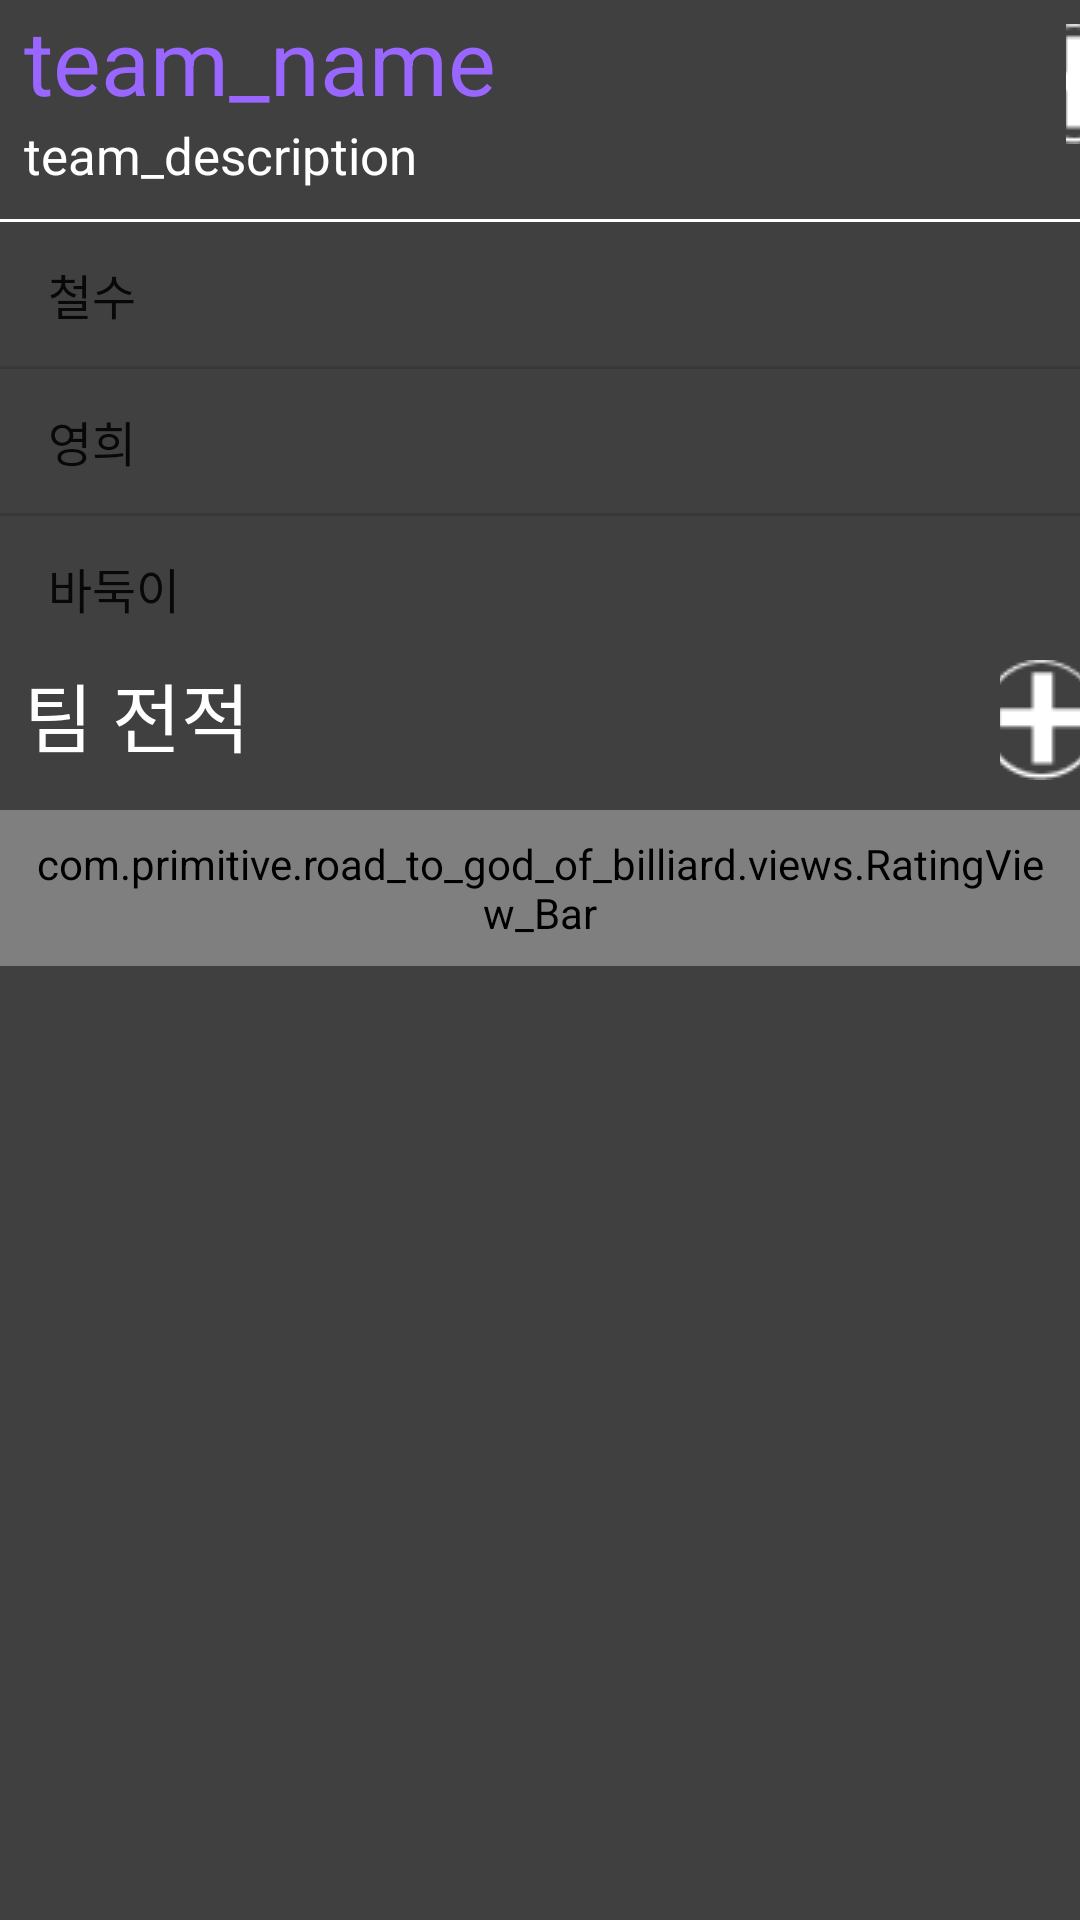

This screen was rendered from an Android layout file. Write that file and the resources it references.
<!-- AndroidManifest.xml: application theme AppTheme -->
<!-- res/layout/fragment_my_team_has_team.xml -->
<?xml version="1.0" encoding="utf-8"?>
<LinearLayout xmlns:android="http://schemas.android.com/apk/res/android"
              android:id="@+id/ll_my_team_function_popup"
              android:layout_width="match_parent"
              android:layout_height="match_parent"
              android:background="@color/custom_gray"
              android:orientation="vertical">

    <LinearLayout
        android:layout_width="match_parent"
        android:layout_height="wrap_content"
        android:orientation="horizontal">

        <LinearLayout
            android:layout_width="wrap_content"
            android:layout_height="wrap_content"
            android:orientation="vertical">

            <TextView
                android:id="@+id/tv_my_team_team_name"
                android:layout_width="wrap_content"
                android:layout_height="wrap_content"
                android:layout_marginRight="190dp"
                android:layout_marginLeft="8dp"
                android:textSize="30sp"
                android:textColor="@color/background_search_game_team"
                android:text="team_name"/>

            <TextView
                android:id="@+id/tv_my_team_desc"
                android:layout_width="match_parent"
                android:layout_height="wrap_content"
                android:layout_marginLeft="8dp"
                android:text="team_description"
                android:textColor="#fff"
                android:textSize="17sp"/>

            </LinearLayout>


        <ImageButton
            android:id="@+id/ibtn_my_team_function"
            android:layout_width="wrap_content"
            android:layout_height="wrap_content"
            android:layout_marginTop="8dp"
            android:background="@color/custom_gray"
            android:src="@drawable/plus_icon"/>

    </LinearLayout>

    <View
        style="?android:attr/dividerHorizontal"
        android:layout_width="match_parent"
        android:layout_height="1dp"
        android:layout_marginTop="10dp"
        android:background="#fff"/>

    <ListView
        android:id="@+id/lv_my_team_member"
        android:layout_width="match_parent"
        android:layout_height="wrap_content"
        android:entries="@array/testing_memeber"
        android:background="@color/custom_gray"/>

    <LinearLayout
        android:layout_width="match_parent"
        android:layout_height="wrap_content"
        android:layout_marginBottom="10dp">

        <TextView
            android:layout_width="wrap_content"
            android:layout_height="wrap_content"
            android:text="팀 전적"
            android:layout_marginLeft="8dp"
            android:layout_marginRight="250dp"
            android:textColor="#fff"
            android:textSize="25sp"/>

        <ImageButton
            android:layout_width="wrap_content"
            android:layout_height="wrap_content"
            android:background="@color/custom_gray"
            android:src="@drawable/plus_icon"/>

    </LinearLayout>

    <com.primitive.road_to_god_of_billiard.views.RatingView_Bar
        android:id="@+id/rv_my_team_rating"
        android:layout_width="match_parent"
        android:layout_height="52dp"
        android:gravity="center_vertical|left"
        android:padding="8dp"
        android:paddingLeft="12dp"
        android:textSize="18sp"/>

</LinearLayout>
<!-- resources referenced by this layout -->
<resources>
  <string-array name="testing_memeber">
          <item>철수</item>
          <item>영희</item>
          <item>바둑이</item>
      </string-array>
  <color name="background_search_game_team">#9966ff</color>
  <color name="custom_gray">#404040</color>
  <!-- drawable plus_icon: jpg bitmap (drawable, 3590 bytes) -->
  <style name="AppTheme" parent="Theme.AppCompat.Light.NoActionBar">
          
      </style>
</resources>
